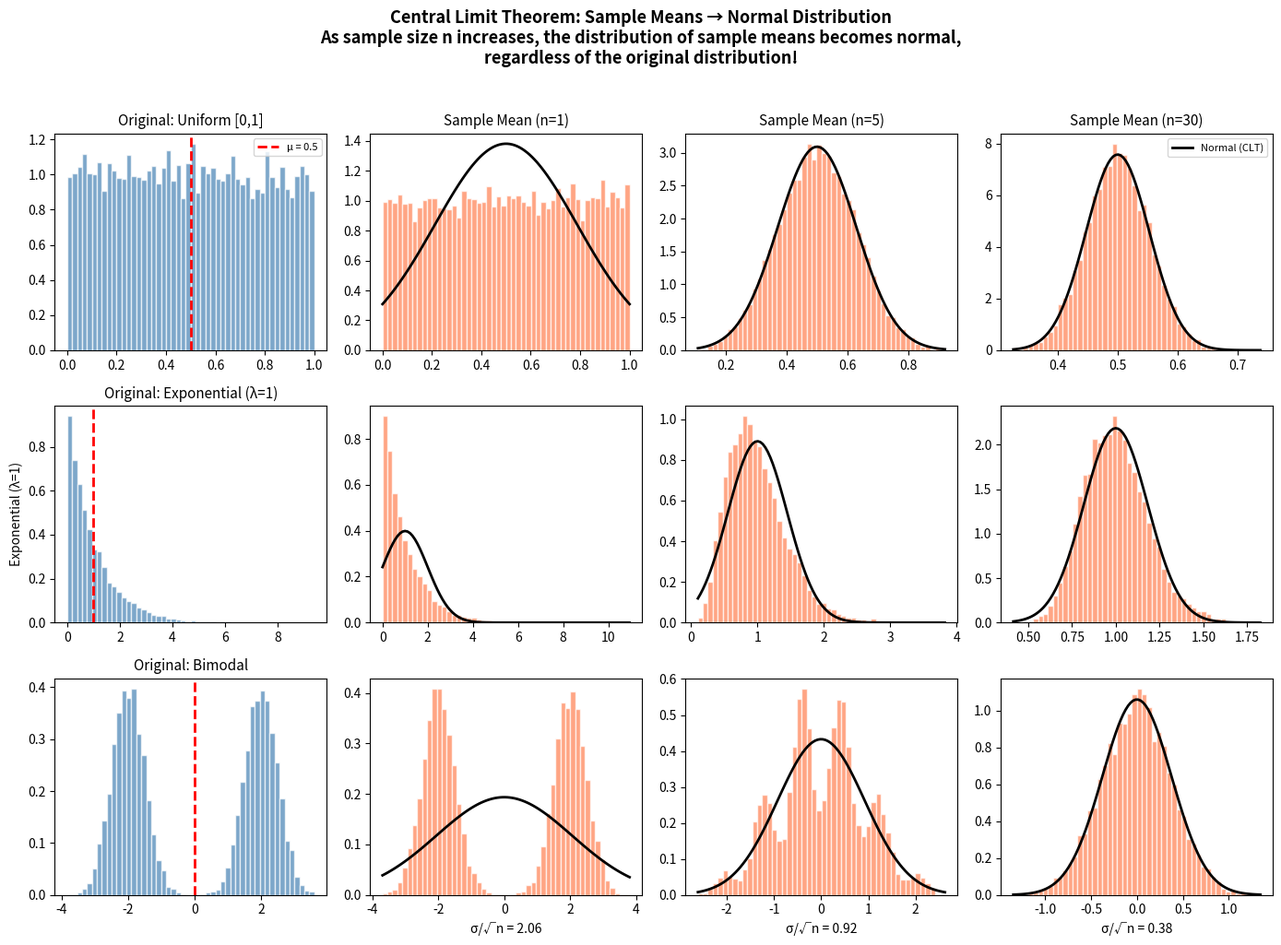
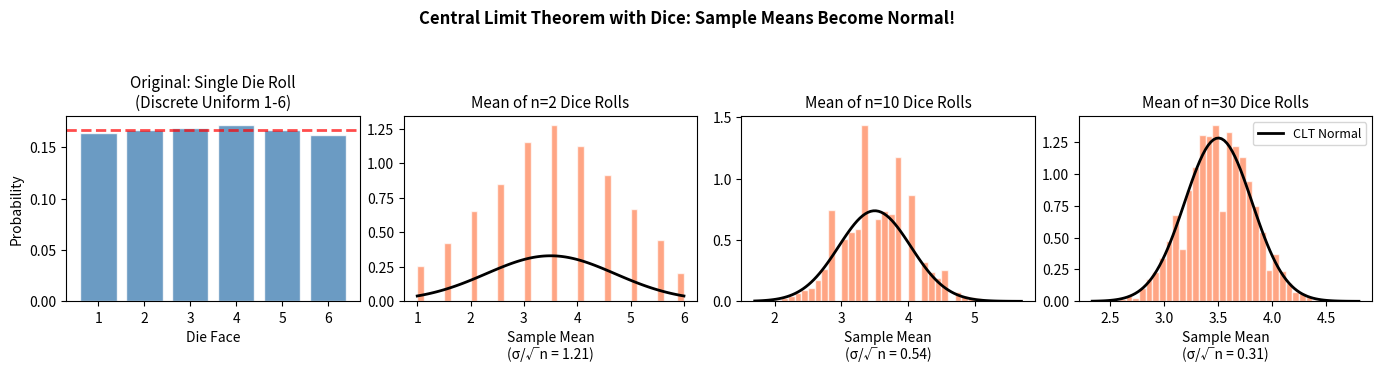

These charts were generated, in order, by the following Python code:
"""
Generate Central Limit Theorem visualization.
Shows how sample means converge to normal distribution regardless of original distribution.
"""

import numpy as np
import matplotlib.pyplot as plt
from scipy import stats

# Set style
plt.rcParams['font.size'] = 10
plt.rcParams['axes.titlesize'] = 11
plt.rcParams['figure.facecolor'] = 'white'

np.random.seed(42)

def sample_means(dist_func, n_samples, sample_size, **kwargs):
    """Generate n_samples sample means, each from sample_size observations."""
    means = []
    for _ in range(n_samples):
        sample = dist_func(size=sample_size, **kwargs)
        means.append(np.mean(sample))
    return np.array(means)

# Create figure with 3 rows x 4 columns
fig, axes = plt.subplots(3, 4, figsize=(14, 10))

# Number of sample means to generate
n_samples = 10000

# Three different original distributions
distributions = [
    ("Uniform [0,1]", lambda size: np.random.uniform(0, 1, size), 0.5, np.sqrt(1/12)),
    ("Exponential (λ=1)", lambda size: np.random.exponential(1, size), 1.0, 1.0),
    ("Bimodal", lambda size: np.where(np.random.random(size) < 0.5, 
                                       np.random.normal(-2, 0.5, size),
                                       np.random.normal(2, 0.5, size)), 0.0, np.sqrt(4.25)),
]

# Sample sizes to show
sample_sizes = [1, 5, 30]

for row, (dist_name, dist_func, mu, sigma) in enumerate(distributions):
    # Column 0: Original distribution
    ax = axes[row, 0]
    original_samples = dist_func(size=10000)
    ax.hist(original_samples, bins=50, density=True, alpha=0.7, color='steelblue', edgecolor='white')
    ax.set_title(f"Original: {dist_name}")
    ax.set_ylabel(f"{dist_name}" if row == 1 else "")
    if row == 0:
        ax.set_xlabel("")
    
    # Add mean line
    ax.axvline(mu, color='red', linestyle='--', linewidth=2, label=f'μ = {mu:.1f}')
    if row == 0:
        ax.legend(loc='upper right', fontsize=8)
    
    # Columns 1-3: Sample means for different n
    for col, n in enumerate(sample_sizes):
        ax = axes[row, col + 1]
        
        # Generate sample means
        means = sample_means(dist_func, n_samples, n)
        
        # Plot histogram
        ax.hist(means, bins=50, density=True, alpha=0.7, color='coral', edgecolor='white')
        
        # Overlay theoretical normal (from CLT)
        x = np.linspace(means.min(), means.max(), 100)
        std_of_mean = sigma / np.sqrt(n)
        normal_pdf = stats.norm.pdf(x, mu, std_of_mean)
        ax.plot(x, normal_pdf, 'k-', linewidth=2, label='Normal (CLT)')
        
        # Title
        if row == 0:
            ax.set_title(f"Sample Mean (n={n})")
        
        # Add annotation for variance
        if row == 2:
            ax.set_xlabel(f"σ/√n = {std_of_mean:.2f}")
        
        # Legend on first row only
        if row == 0 and col == 2:
            ax.legend(loc='upper right', fontsize=8)

# Main title
fig.suptitle("Central Limit Theorem: Sample Means → Normal Distribution\n" + 
             "As sample size n increases, the distribution of sample means becomes normal,\n" +
             "regardless of the original distribution!", fontsize=13, fontweight='bold', y=1.02)

plt.tight_layout()
plt.savefig('clt_visualization.png', dpi=150, bbox_inches='tight', facecolor='white')
plt.close()

print("Generated: clt_visualization.png")

# Also create a simpler single-row figure focusing on one distribution
fig, axes = plt.subplots(1, 4, figsize=(14, 3.5))

# Use dice rolling as the example (discrete uniform 1-6)
def roll_dice(size):
    return np.random.randint(1, 7, size)

mu_dice = 3.5
sigma_dice = np.sqrt(35/12)  # Variance of uniform discrete 1-6

# Original distribution
ax = axes[0]
dice_samples = roll_dice(10000)
counts = [np.sum(dice_samples == i) for i in range(1, 7)]
ax.bar(range(1, 7), np.array(counts)/10000, color='steelblue', edgecolor='white', alpha=0.8)
ax.set_title("Original: Single Die Roll\n(Discrete Uniform 1-6)")
ax.set_xlabel("Die Face")
ax.set_ylabel("Probability")
ax.set_xticks(range(1, 7))
ax.axhline(1/6, color='red', linestyle='--', linewidth=2, alpha=0.7)

# Sample means for n = 2, 10, 30
for idx, n in enumerate([2, 10, 30]):
    ax = axes[idx + 1]
    means = sample_means(roll_dice, n_samples, n)
    
    ax.hist(means, bins=40, density=True, alpha=0.7, color='coral', edgecolor='white')
    
    # Overlay CLT prediction
    x = np.linspace(means.min(), means.max(), 100)
    std_of_mean = sigma_dice / np.sqrt(n)
    normal_pdf = stats.norm.pdf(x, mu_dice, std_of_mean)
    ax.plot(x, normal_pdf, 'k-', linewidth=2, label='CLT Normal')
    
    ax.set_title(f"Mean of n={n} Dice Rolls")
    ax.set_xlabel(f"Sample Mean\n(σ/√n = {std_of_mean:.2f})")
    if idx == 2:
        ax.legend(loc='upper right', fontsize=9)

fig.suptitle("Central Limit Theorem with Dice: Sample Means Become Normal!", 
             fontsize=12, fontweight='bold', y=1.05)
plt.tight_layout()
plt.savefig('clt_dice_example.png', dpi=150, bbox_inches='tight', facecolor='white')
plt.close()

print("Generated: clt_dice_example.png")
